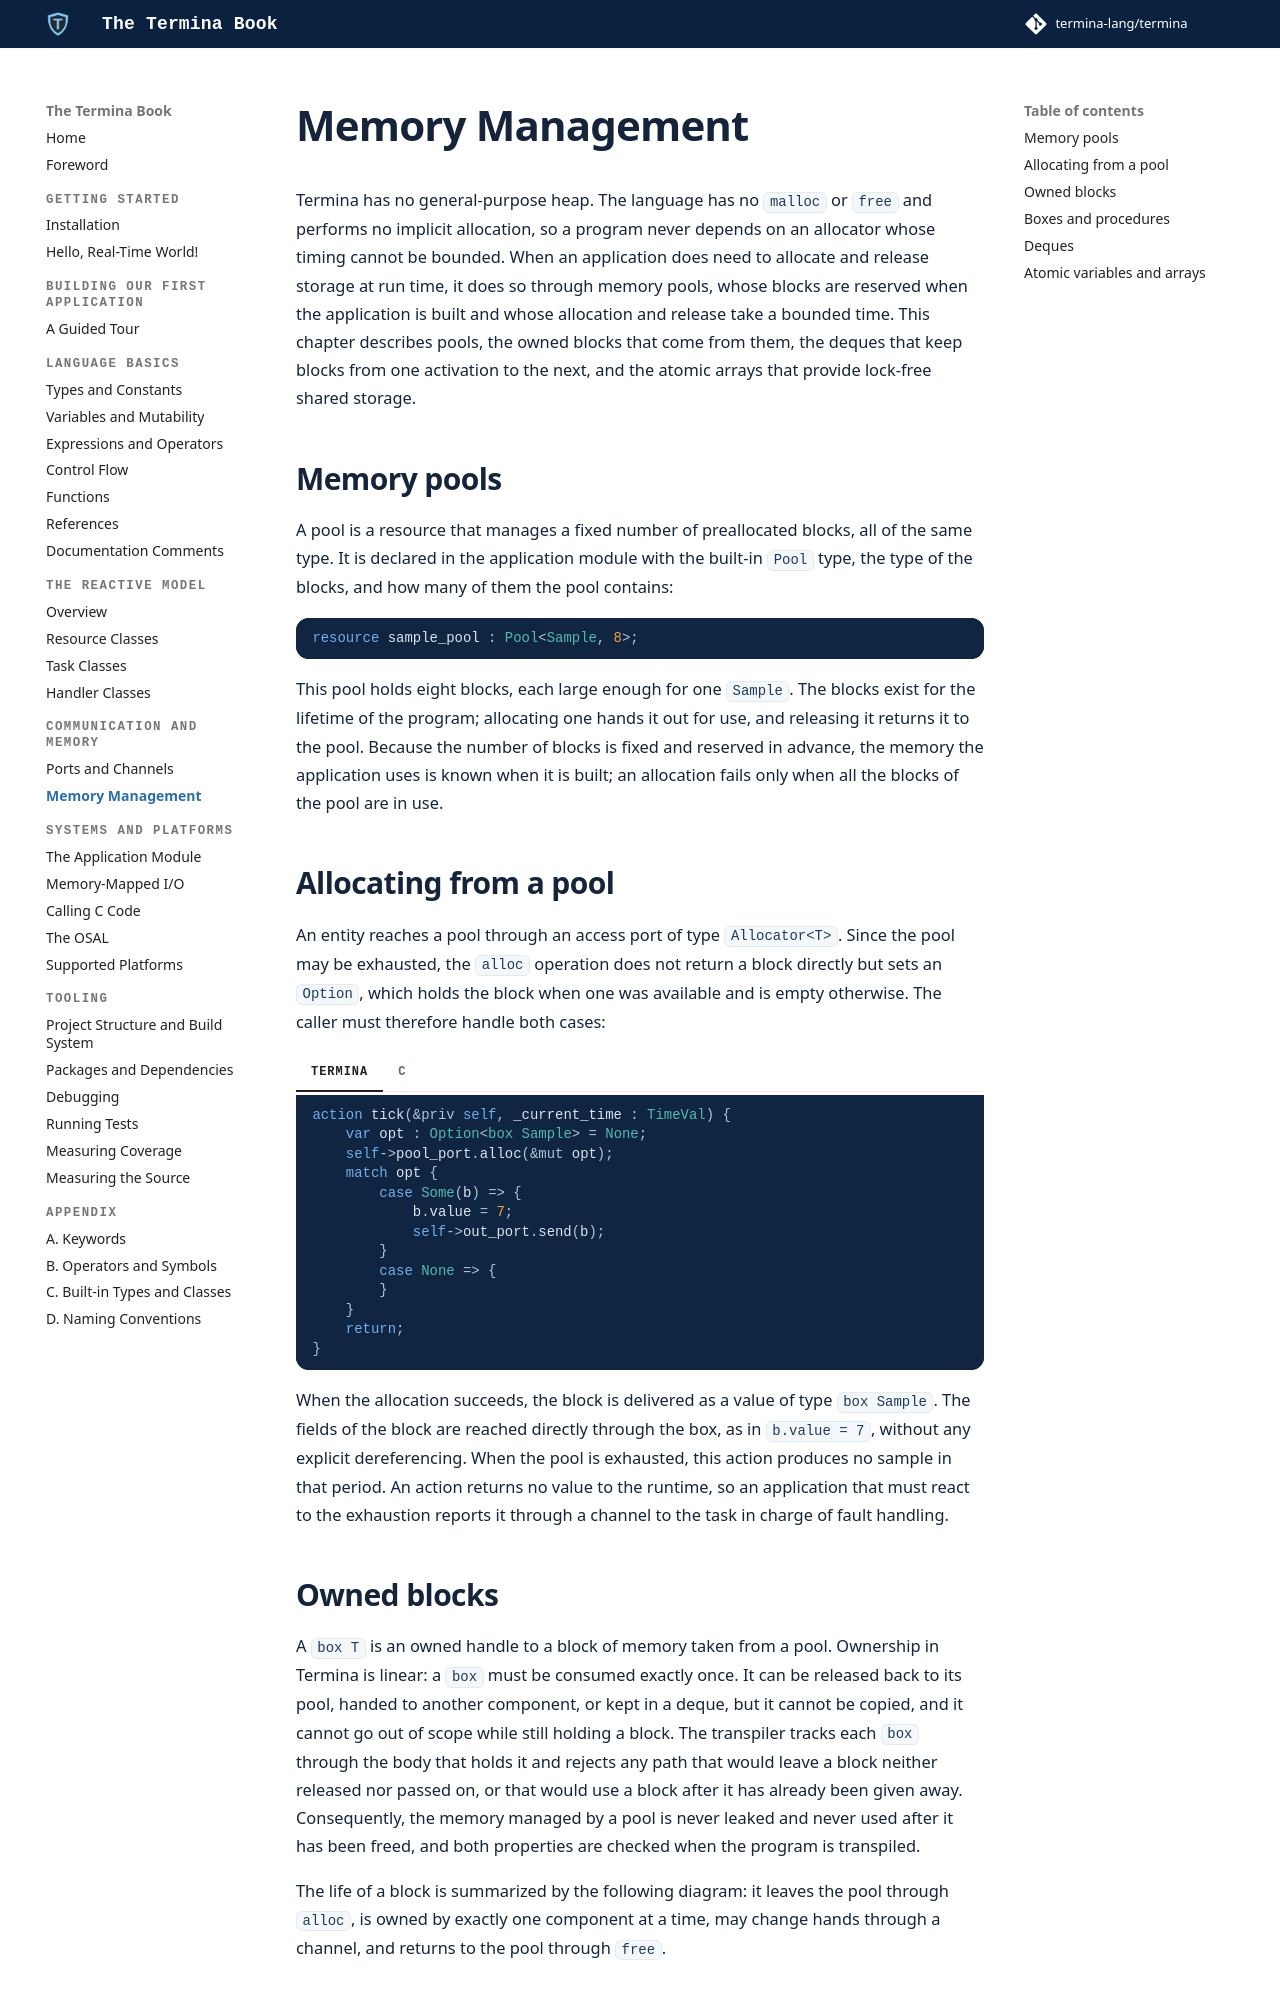

repository: termina-lang/book · page: comm/memory/index.html · generator: mkdocs

# Memory Management

Termina has no general-purpose heap. The language has no `malloc` or `free` and
performs no implicit allocation, so a program never depends on an allocator
whose timing cannot be bounded. When an application does need to allocate and
release storage at run time, it does so through memory pools, whose blocks are
reserved when the application is built and whose allocation and release take a
bounded time. This chapter describes pools, the owned blocks that come
from them, the deques that keep blocks from one activation to the next, and the
atomic arrays that provide lock-free shared storage.

## Memory pools

A pool is a resource that manages a fixed number of preallocated blocks, all of
the same type. It is declared in the application module with the built-in
`Pool` type, the type of the blocks, and how many of them the pool contains:

```termina
resource sample_pool : Pool<Sample, 8>;
```

This pool holds eight blocks, each large enough for one `Sample`. The blocks
exist for the lifetime of the program; allocating one hands it out for use, and
releasing it returns it to the pool. Because the number of blocks is fixed and
reserved in advance, the memory the application uses is known when it is built;
an allocation fails only when all the blocks of the pool are in use.

## Allocating from a pool

An entity reaches a pool through an access port of type `Allocator<T>`. Since
the pool may be exhausted, the `alloc` operation does not return a block
directly but sets an `Option`, which holds the block when one was available and
is empty otherwise. The caller must therefore handle both cases:

=== "Termina"
    ```termina
    action tick(&priv self, _current_time : TimeVal) {
        var opt : Option<box Sample> = None;
        self->pool_port.alloc(&mut opt);
        match opt {
            case Some(b) => {
                b.value = 7;
                self->out_port.send(b);
            }
            case None => {
            }
        }
        return;
    }
    ```
=== "C"
    ```c
    void CCollector__tick(const termina__event_t * const termina__ev,
                          void * const termina__this,
                          const TimeVal termina__ignored__current_time) {

        (void)termina__ignored__current_time;

        CCollector * self = (CCollector *)termina__this;

        Option__box opt = { ._variant = Option__None };

        self->pool_port.alloc(termina__ev, self->pool_port._that, &opt);

        if (opt._variant == Option__Some) {

            const termina__box_t b = opt.Some._0;

            (*(Sample *)b.data).value = 7U;

            termina__out_port__send(termina__ev, self->out_port, (const void *)&b);

        } else {


        }

        return;

    }
    ```

When the allocation succeeds, the block is delivered as a value of type
`box Sample`. The fields of the block are reached directly through the box, as in
`b.value = 7`, without any explicit dereferencing. When the pool is exhausted,
this action produces no sample in that period. An action returns no value to
the runtime, so an application that must react to the exhaustion reports it
through a channel to the task in charge of fault handling.
